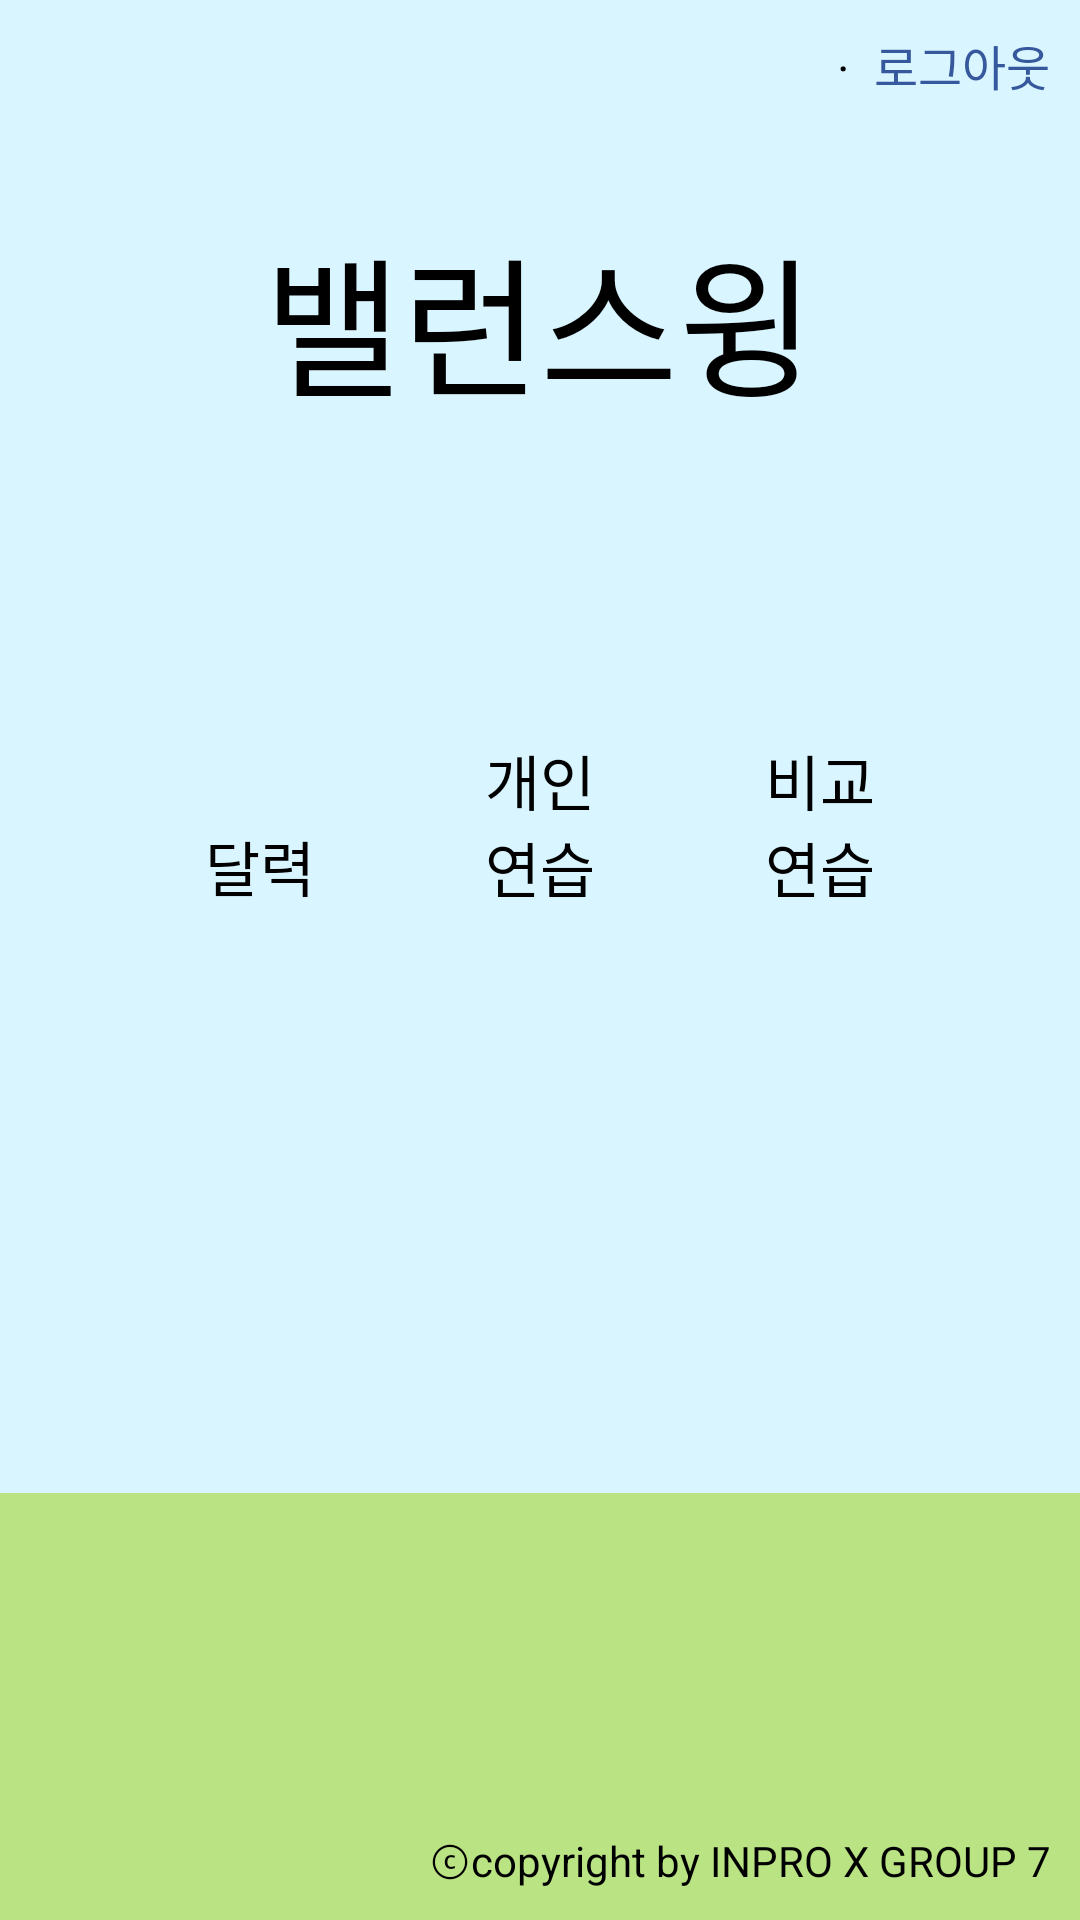

This screen was rendered from an Android layout file. Write that file and the resources it references.
<!-- AndroidManifest.xml: application theme AppTheme -->
<!-- res/layout/activity_menu.xml -->
<?xml version="1.0" encoding="utf-8"?>
<LinearLayout xmlns:android="http://schemas.android.com/apk/res/android"
    xmlns:app="http://schemas.android.com/apk/res-auto"
    xmlns:tools="http://schemas.android.com/tools"
    android:layout_width="match_parent"
    android:layout_height="match_parent"
    android:orientation="vertical"
    android:background="@color/colorSky"
    tools:context="com.example.victory.balan_swing.MenuActivity">
    <FrameLayout
        android:layout_width="match_parent"
        android:layout_height="0dp"
        android:layout_weight="3"
        android:padding="10dp">

        <LinearLayout
            android:layout_width="wrap_content"
            android:layout_height="wrap_content"
            android:layout_gravity="right|top"
            android:orientation="horizontal">

            <TextView
                android:id="@+id/accountName"
                android:layout_width="wrap_content"
                android:layout_height="wrap_content"
                android:layout_marginRight="10dp"
                android:textSize="16sp" />

            <TextView
                android:layout_width="wrap_content"
                android:layout_height="wrap_content"
                android:text="·  "
                android:textSize="16sp" />

            <TextView
                android:id="@+id/menu_logout"
                android:layout_width="wrap_content"
                android:layout_height="wrap_content"
                android:onClick="btnClick"
                android:text="로그아웃"
                android:textColor="@color/logout"
                android:textSize="16sp" />
        </LinearLayout>

        <TextView
            android:id="@+id/menu_title"
            android:layout_width="match_parent"
            android:layout_height="match_parent"
            android:gravity="center"
            android:text="밸런스윙"
            android:textSize="50sp" />
    </FrameLayout>

    <LinearLayout
        android:layout_width="match_parent"
        android:layout_height="0dp"
        android:layout_weight="4"
        android:orientation="horizontal"
        android:paddingLeft="40dp"
        android:paddingRight="40dp">

        <LinearLayout
            android:layout_width="0dp"
            android:layout_height="match_parent"
            android:layout_weight="1"
            android:orientation="vertical"
            android:paddingLeft="20dp"
            android:paddingRight="20dp"
            android:paddingTop="10dp">

            <TextView
                android:id="@+id/menu_calendar"
                android:layout_width="match_parent"
                android:layout_height="90dp"
                android:gravity="center|bottom"
                android:paddingBottom="10dp"
                android:text="달력"
                android:textSize="20sp" />

            <ImageButton
                android:id="@+id/btnMenu1"
                android:layout_gravity="center"
                android:layout_width="150dp"
                android:layout_height="match_parent"
                android:adjustViewBounds="true"
                android:background="?android:attr/selectableItemBackground"
                android:onClick="btnClick"
                android:scaleType="fitCenter"
                android:src="@drawable/golfball" />
        </LinearLayout>

        <LinearLayout
            android:layout_width="0dp"
            android:layout_height="match_parent"
            android:layout_weight="1"
            android:orientation="vertical"
            android:paddingLeft="20dp"
            android:paddingRight="20dp"
            android:paddingTop="10dp">

            <TextView
                android:id="@+id/menu_personal"
                android:layout_width="match_parent"
                android:layout_height="90dp"
                android:gravity="center|bottom"
                android:paddingBottom="10dp"
                android:text="개인연습"
                android:textSize="20sp" />

            <ImageButton
                android:id="@+id/btnMenu2"
                android:layout_gravity="center"
                android:layout_width="150dp"
                android:layout_height="match_parent"
                android:adjustViewBounds="true"
                android:background="?android:attr/selectableItemBackground"
                android:onClick="btnClick"
                android:scaleType="fitCenter"
                android:src="@drawable/golfball" />
        </LinearLayout>

        <LinearLayout
            android:layout_width="0dp"
            android:layout_height="match_parent"
            android:layout_weight="1"
            android:orientation="vertical"
            android:paddingLeft="20dp"
            android:paddingRight="20dp"
            android:paddingTop="10dp">

            <TextView
                android:id="@+id/menu_compare"
                android:layout_width="match_parent"
                android:layout_height="90dp"
                android:gravity="center|bottom"
                android:paddingBottom="10dp"
                android:text="비교연습"
                android:textSize="20sp" />

            <ImageButton
                android:id="@+id/btnMenu3"
                android:layout_gravity="center"
                android:layout_width="150dp"
                android:layout_height="match_parent"
                android:adjustViewBounds="true"
                android:background="?android:attr/selectableItemBackground"
                android:onClick="btnClick"
                android:scaleType="fitCenter"
                android:src="@drawable/golfball" />
        </LinearLayout>
    </LinearLayout>

    <TextView
        android:padding="10dp"
        android:gravity="right|bottom"
        android:text="ⓒcopyright by INPRO X GROUP 7"
        android:background="@color/colorGround"
        android:layout_width="match_parent"
        android:layout_height="0dp"
        android:layout_weight="2"/>
</LinearLayout>
<!-- resources referenced by this layout -->
<resources>
  <color name="colorGround">#BAE383</color>
  <color name="colorSky">#D9F5FF</color>
  <color name="logout">#36589C</color>
  <style name="AppTheme" parent="Theme.AppCompat.Light.NoActionBar">
          
          <item name="android:textColor">#000000</item>
          <item name="colorPrimary">@color/colorPrimary</item>
          <item name="colorPrimaryDark">@color/colorPrimaryDark</item>
          <item name="colorAccent">@color/colorAccent</item>
          <item name="android:windowNoTitle">true</item>
          <item name="android:windowActionBar">false</item>
          <item name="android:windowContentOverlay">@null</item>
          <item name="android:windowFullscreen">true</item>
      </style>
  <color name="colorPrimary">#3F51B5</color>
  <color name="colorPrimaryDark">#303F9F</color>
  <color name="colorAccent">#FF4081</color>
</resources>
